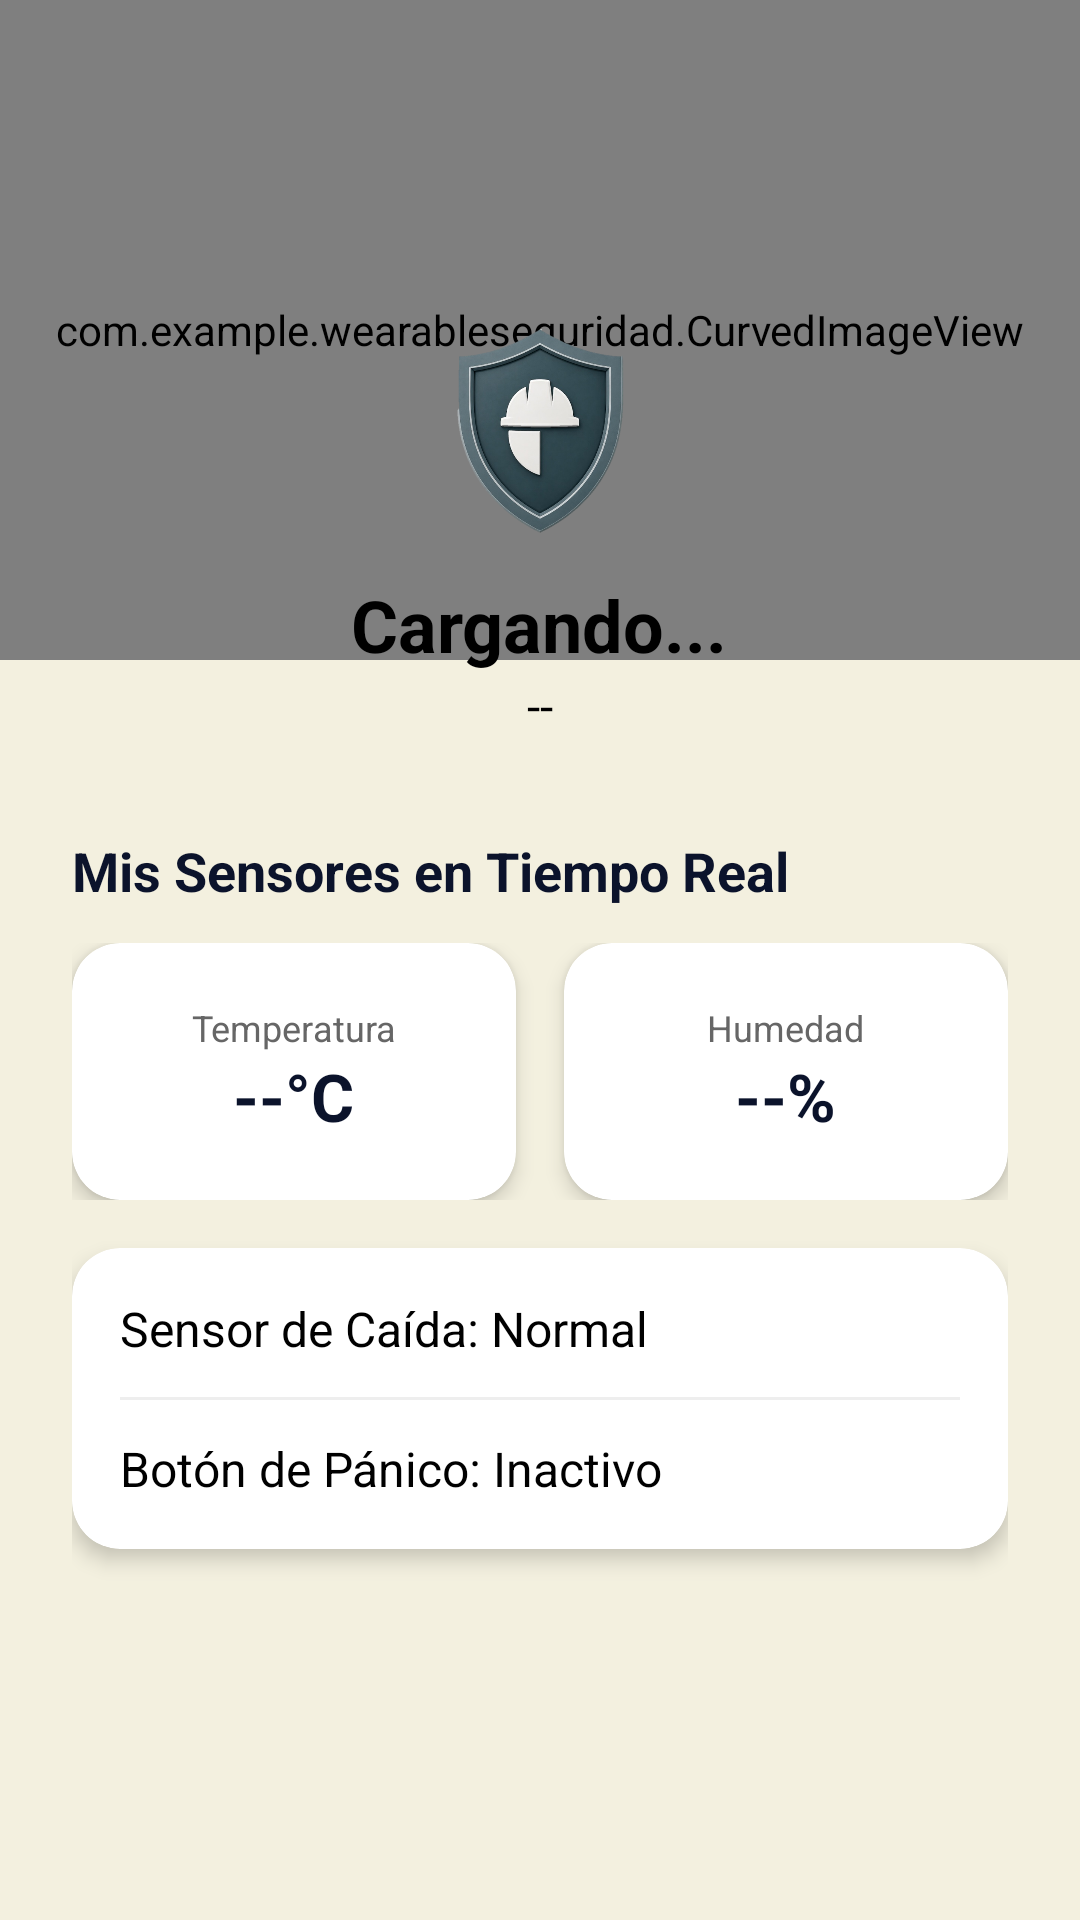

Android layout source for this screen:
<!-- AndroidManifest.xml: application theme Theme.MaterialComponents.DayNight.NoActionBar -->
<!-- res/layout/fragment_worker_dashboard.xml -->
<?xml version="1.0" encoding="utf-8"?>
<RelativeLayout xmlns:android="http://schemas.android.com/apk/res/android"
    xmlns:app="http://schemas.android.com/apk/res-auto"
    android:id="@+id/fondoDashboard"
    android:layout_width="match_parent"
    android:layout_height="match_parent"
    android:background="@color/segtium_cream">

    <com.example.wearableseguridad.CurvedImageView
        android:id="@+id/curvedHeaderDashboard"
        android:layout_width="match_parent"
        android:layout_height="220dp"
        android:scaleType="centerCrop"
        android:src="@drawable/imagenregistro" />

    <ScrollView
        android:layout_width="match_parent"
        android:layout_height="match_parent">

        <LinearLayout
            android:layout_width="match_parent"
            android:layout_height="wrap_content"
            android:orientation="vertical"
            android:padding="24dp">

            <LinearLayout
                android:layout_width="match_parent"
                android:layout_height="wrap_content"
                android:gravity="center"
                android:orientation="vertical"
                android:layout_marginTop="80dp"
                android:layout_marginBottom="32dp">

                <ImageView
                    android:layout_width="80dp"
                    android:layout_height="80dp"
                    android:src="@drawable/logoapp"
                    android:elevation="4dp"
                    android:contentDescription="Logo"/>

                <TextView
                    android:id="@+id/tvWorkerNombre"
                    android:layout_width="wrap_content"
                    android:layout_height="wrap_content"
                    android:text="Cargando..."
                    android:textColor="#000000"
                    android:textSize="24sp"
                    android:textStyle="bold"
                    android:layout_marginTop="8dp"/>

                <TextView
                    android:id="@+id/tvWorkerArea"
                    android:layout_width="wrap_content"
                    android:layout_height="wrap_content"
                    android:text="--"
                    android:textColor="#000000"
                    android:textSize="16sp"/>
            </LinearLayout>

            <TextView
                android:layout_width="wrap_content"
                android:layout_height="wrap_content"
                android:text="Mis Sensores en Tiempo Real"
                android:textColor="@color/segtium_navy"
                android:textSize="18sp"
                android:textStyle="bold"
                android:layout_marginBottom="12dp"/>

            <LinearLayout
                android:layout_width="match_parent"
                android:layout_height="wrap_content"
                android:orientation="horizontal"
                android:weightSum="2"
                android:layout_marginBottom="16dp">

                <androidx.cardview.widget.CardView
                    android:layout_width="0dp"
                    android:layout_height="wrap_content"
                    android:layout_weight="1"
                    android:layout_marginEnd="8dp"
                    app:cardCornerRadius="16dp"
                    app:cardElevation="4dp"
                    app:cardBackgroundColor="@color/white">

                    <LinearLayout
                        android:layout_width="match_parent"
                        android:layout_height="wrap_content"
                        android:orientation="vertical"
                        android:gravity="center"
                        android:padding="20dp">
                        <TextView
                            android:layout_width="wrap_content"
                            android:layout_height="wrap_content"
                            android:text="Temperatura"
                            android:textSize="12sp"
                            android:textColor="@color/gray_text"/>
                        <TextView
                            android:id="@+id/tvWorkerTemp"
                            android:layout_width="wrap_content"
                            android:layout_height="wrap_content"
                            android:text="--°C"
                            android:textSize="22sp"
                            android:textStyle="bold"
                            android:textColor="@color/segtium_navy"/>
                    </LinearLayout>
                </androidx.cardview.widget.CardView>

                <androidx.cardview.widget.CardView
                    android:layout_width="0dp"
                    android:layout_height="wrap_content"
                    android:layout_weight="1"
                    android:layout_marginStart="8dp"
                    app:cardCornerRadius="16dp"
                    app:cardElevation="4dp"
                    app:cardBackgroundColor="@color/white">

                    <LinearLayout
                        android:layout_width="match_parent"
                        android:layout_height="wrap_content"
                        android:orientation="vertical"
                        android:gravity="center"
                        android:padding="20dp">
                        <TextView
                            android:layout_width="wrap_content"
                            android:layout_height="wrap_content"
                            android:text="Humedad"
                            android:textSize="12sp"
                            android:textColor="@color/gray_text"/>
                        <TextView
                            android:id="@+id/tvWorkerHum"
                            android:layout_width="wrap_content"
                            android:layout_height="wrap_content"
                            android:text="--%"
                            android:textSize="22sp"
                            android:textStyle="bold"
                            android:textColor="@color/segtium_navy"/>
                    </LinearLayout>
                </androidx.cardview.widget.CardView>
            </LinearLayout>

            <androidx.cardview.widget.CardView
                android:layout_width="match_parent"
                android:layout_height="wrap_content"
                app:cardCornerRadius="16dp"
                app:cardElevation="4dp"
                app:cardBackgroundColor="@color/white"
                android:layout_marginBottom="24dp">

                <LinearLayout
                    android:layout_width="match_parent"
                    android:layout_height="wrap_content"
                    android:orientation="vertical"
                    android:padding="16dp">

                    <TextView
                        android:id="@+id/tvWorkerCaida"
                        android:layout_width="match_parent"
                        android:layout_height="wrap_content"
                        android:text="Sensor de Caída: Normal"
                        android:textColor="@color/black"
                        android:textSize="16sp"
                        android:layout_marginBottom="12dp"/>

                    <View
                        android:layout_width="match_parent"
                        android:layout_height="1dp"
                        android:background="#EEEEEE"
                        android:layout_marginBottom="12dp"/>

                    <TextView
                        android:id="@+id/tvWorkerPanico"
                        android:layout_width="match_parent"
                        android:layout_height="wrap_content"
                        android:text="Botón de Pánico: Inactivo"
                        android:textColor="@color/black"
                        android:textSize="16sp"/>
                </LinearLayout>
            </androidx.cardview.widget.CardView>

        </LinearLayout>
    </ScrollView>
</RelativeLayout>
<!-- resources referenced by this layout -->
<resources>
  <color name="black">#FF000000</color>
  <color name="gray_text">#666666</color>
  <color name="segtium_cream">#F3F0DF</color>
  <color name="segtium_navy">#0B132B</color>
  <color name="white">#FFFFFF</color>
  <!-- drawable imagenregistro: jpg bitmap (drawable, 79480 bytes) -->
  <!-- drawable logoapp: png bitmap (drawable, 269462 bytes) -->
</resources>
